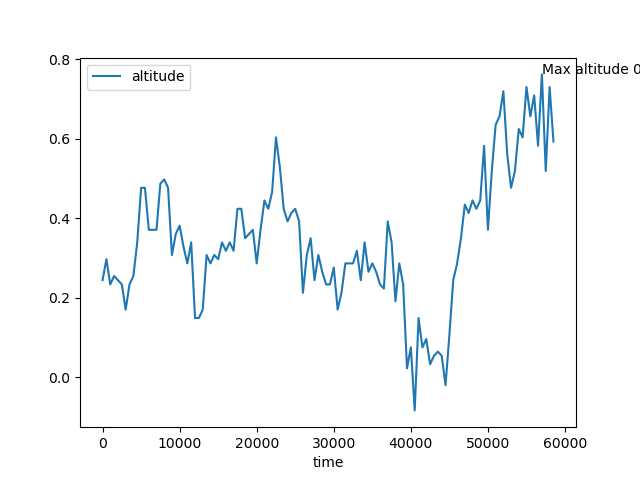

The table this chart was drawn from, first rows:
time, altitude
0, 0.2439
500, 0.2967
1000, 0.2333
1500, 0.2545
2000, 0.2439
2500, 0.2333
3000, 0.1699
3500, 0.2333
4000, 0.2545
4500, 0.339
5000, 0.4764
5500, 0.4764
6000, 0.3707
6500, 0.3707
7000, 0.3707
7500, 0.487
8000, 0.4976
8500, 0.4764
9000, 0.3073
9500, 0.3602
10000, 0.3813
10500, 0.3285
11000, 0.2862
11500, 0.339
12000, 0.1488
12500, 0.1488
13000, 0.1699
13500, 0.3073
14000, 0.2862
14500, 0.3073
15000, 0.2967
15500, 0.339
16000, 0.3179
16500, 0.339
17000, 0.3179
17500, 0.4236
18000, 0.4236
18500, 0.3496
19000, 0.3602
19500, 0.3707
20000, 0.2862
20500, 0.3707
21000, 0.4447
21500, 0.4236
22000, 0.4658
22500, 0.6032
23000, 0.5293
23500, 0.4236
24000, 0.3919
24500, 0.413
25000, 0.4236
25500, 0.3919
26000, 0.2122
26500, 0.3073
27000, 0.3496
27500, 0.2439
28000, 0.3073
28500, 0.265
29000, 0.2333
29500, 0.2333
... 59 more rows
